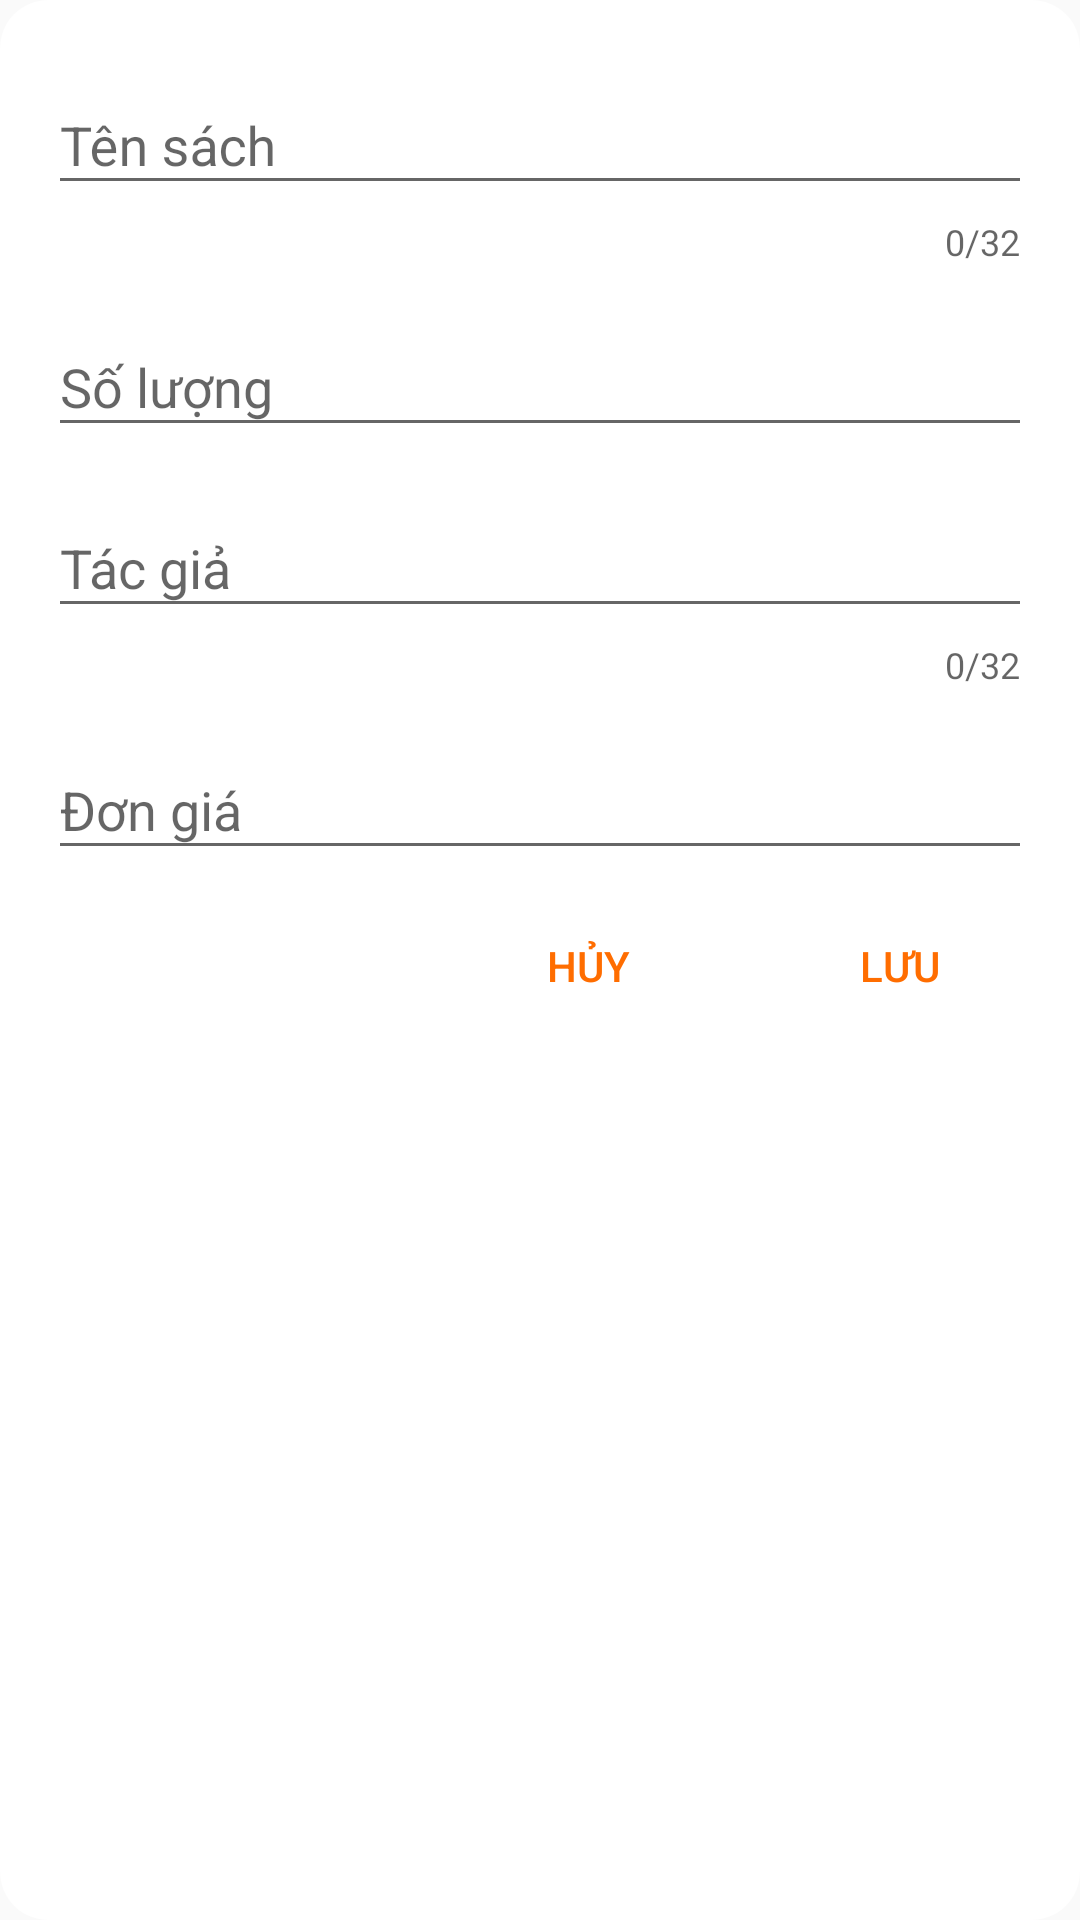

Produce the Android XML layout that renders to this screen, including the resource entries it uses.
<!-- AndroidManifest.xml: application theme AppTheme -->
<!-- res/layout/dialog_add_book.xml -->
<?xml version="1.0" encoding="utf-8"?>
<androidx.constraintlayout.widget.ConstraintLayout
    xmlns:android="http://schemas.android.com/apk/res/android"
    xmlns:app="http://schemas.android.com/apk/res-auto"
    xmlns:tools="http://schemas.android.com/tools"
    android:layout_width="match_parent"
    android:background="@drawable/dialog_rounded"
    android:layout_height="match_parent">

    <com.google.android.material.textfield.TextInputLayout
        android:id="@+id/tipName"
        android:layout_width="0dp"
        android:layout_height="wrap_content"
        android:layout_marginStart="16dp"
        android:layout_marginLeft="16dp"
        android:layout_marginTop="16dp"
        android:layout_marginEnd="16dp"
        android:layout_marginRight="16dp"
        app:counterEnabled="true"
        app:counterMaxLength="32"
        app:layout_constraintEnd_toEndOf="parent"
        app:layout_constraintStart_toStartOf="parent"
        app:layout_constraintTop_toTopOf="parent">

        <EditText
            android:id="@+id/editName"
            android:layout_width="match_parent"
            android:layout_height="match_parent"
            android:hint="@string/book_name"
            android:inputType="textPersonName"
            android:maxLength="32" />
    </com.google.android.material.textfield.TextInputLayout>

    <com.google.android.material.textfield.TextInputLayout
        android:id="@+id/tipCount"
        android:layout_width="0dp"
        android:layout_height="wrap_content"
        android:layout_marginStart="16dp"
        android:layout_marginLeft="16dp"
        android:layout_marginTop="8dp"
        android:layout_marginEnd="16dp"
        android:layout_marginRight="16dp"
        app:layout_constraintEnd_toEndOf="parent"
        app:layout_constraintStart_toStartOf="parent"
        app:layout_constraintTop_toBottomOf="@+id/tipName">

        <EditText
            android:id="@+id/edtCount"
            android:layout_width="match_parent"
            android:layout_height="match_parent"
            android:hint="@string/count"
            android:inputType="number"
            android:maxLength="32" />
    </com.google.android.material.textfield.TextInputLayout>

    <com.google.android.material.textfield.TextInputLayout
        android:id="@+id/tipAuthor"
        android:layout_width="0dp"
        android:layout_height="wrap_content"
        android:layout_marginStart="16dp"
        android:layout_marginLeft="16dp"
        android:layout_marginTop="8dp"
        android:layout_marginEnd="16dp"
        android:layout_marginRight="16dp"
        app:counterEnabled="true"
        app:counterMaxLength="32"
        app:layout_constraintEnd_toEndOf="parent"
        app:layout_constraintStart_toStartOf="parent"
        app:layout_constraintTop_toBottomOf="@+id/tipCount">

        <EditText
            android:id="@+id/edtAuthor"
            android:layout_width="match_parent"
            android:layout_height="match_parent"
            android:hint="@string/author"
            android:inputType="textPersonName"
            android:maxLength="32" />
    </com.google.android.material.textfield.TextInputLayout>

    <com.google.android.material.textfield.TextInputLayout
        android:id="@+id/tipPrice"
        android:layout_width="0dp"
        android:layout_height="wrap_content"
        android:layout_marginStart="16dp"
        android:layout_marginLeft="16dp"
        android:layout_marginTop="8dp"
        android:layout_marginEnd="16dp"
        android:layout_marginRight="16dp"
        app:layout_constraintEnd_toEndOf="parent"
        app:layout_constraintStart_toStartOf="parent"
        app:layout_constraintTop_toBottomOf="@+id/tipAuthor">

        <EditText
            android:id="@+id/edtPrice"
            android:layout_width="match_parent"
            android:layout_height="match_parent"
            android:hint="@string/price"
            android:inputType="number" />
    </com.google.android.material.textfield.TextInputLayout>

    <Button
        android:background="@color/transparent"
        android:textColor="@color/colorPrimary"
        android:id="@+id/btnPos"
        android:layout_width="wrap_content"
        android:layout_height="wrap_content"
        android:layout_marginTop="8dp"
        android:layout_marginEnd="16dp"
        android:layout_marginRight="16dp"
        android:text="@string/save"
        app:layout_constraintEnd_toEndOf="parent"
        app:layout_constraintTop_toBottomOf="@+id/tipPrice" />

    <Button
        android:textColor="@color/colorPrimary"
        android:background="@color/transparent"
        android:id="@+id/btnNe"
        android:layout_width="wrap_content"
        android:layout_height="wrap_content"
        android:layout_marginTop="8dp"
        android:layout_marginEnd="16dp"
        android:layout_marginRight="16dp"
        android:text="@string/btn_cancel"
        app:layout_constraintEnd_toStartOf="@+id/btnPos"
        app:layout_constraintTop_toBottomOf="@+id/tipPrice" />

</androidx.constraintlayout.widget.ConstraintLayout>
<!-- resources referenced by this layout -->
<resources>
  <color name="colorPrimary">#FF6D00</color>
  <color name="transparent">#00FFFFFF</color>
  <!-- drawable dialog_rounded (drawable) -->
  <?xml version="1.0" encoding="utf-8"?>
  <shape android:shape="rectangle"
      xmlns:android="http://schemas.android.com/apk/res/android">
      <corners android:radius="16dp"/>
      <gradient android:startColor="#fff" android:endColor="#ffff"/>
  </shape>
  <string name="author">Tác giả</string>
  <string name="book_name">Tên sách</string>
  <string name="btn_cancel">Hủy</string>
  <string name="count">Số lượng</string>
  <string name="price">Đơn giá</string>
  <string name="save">Lưu</string>
  <style name="AppTheme" parent="Theme.AppCompat.Light.NoActionBar">
          
          <item name="colorPrimary">@color/colorPrimary</item>
          <item name="colorPrimaryDark">@color/black_overlay</item>
          <item name="colorAccent">@color/colorAccent</item>
      </style>
  <color name="black_overlay">#2C206A</color>
  <color name="colorAccent">#FF9E40</color>
</resources>
